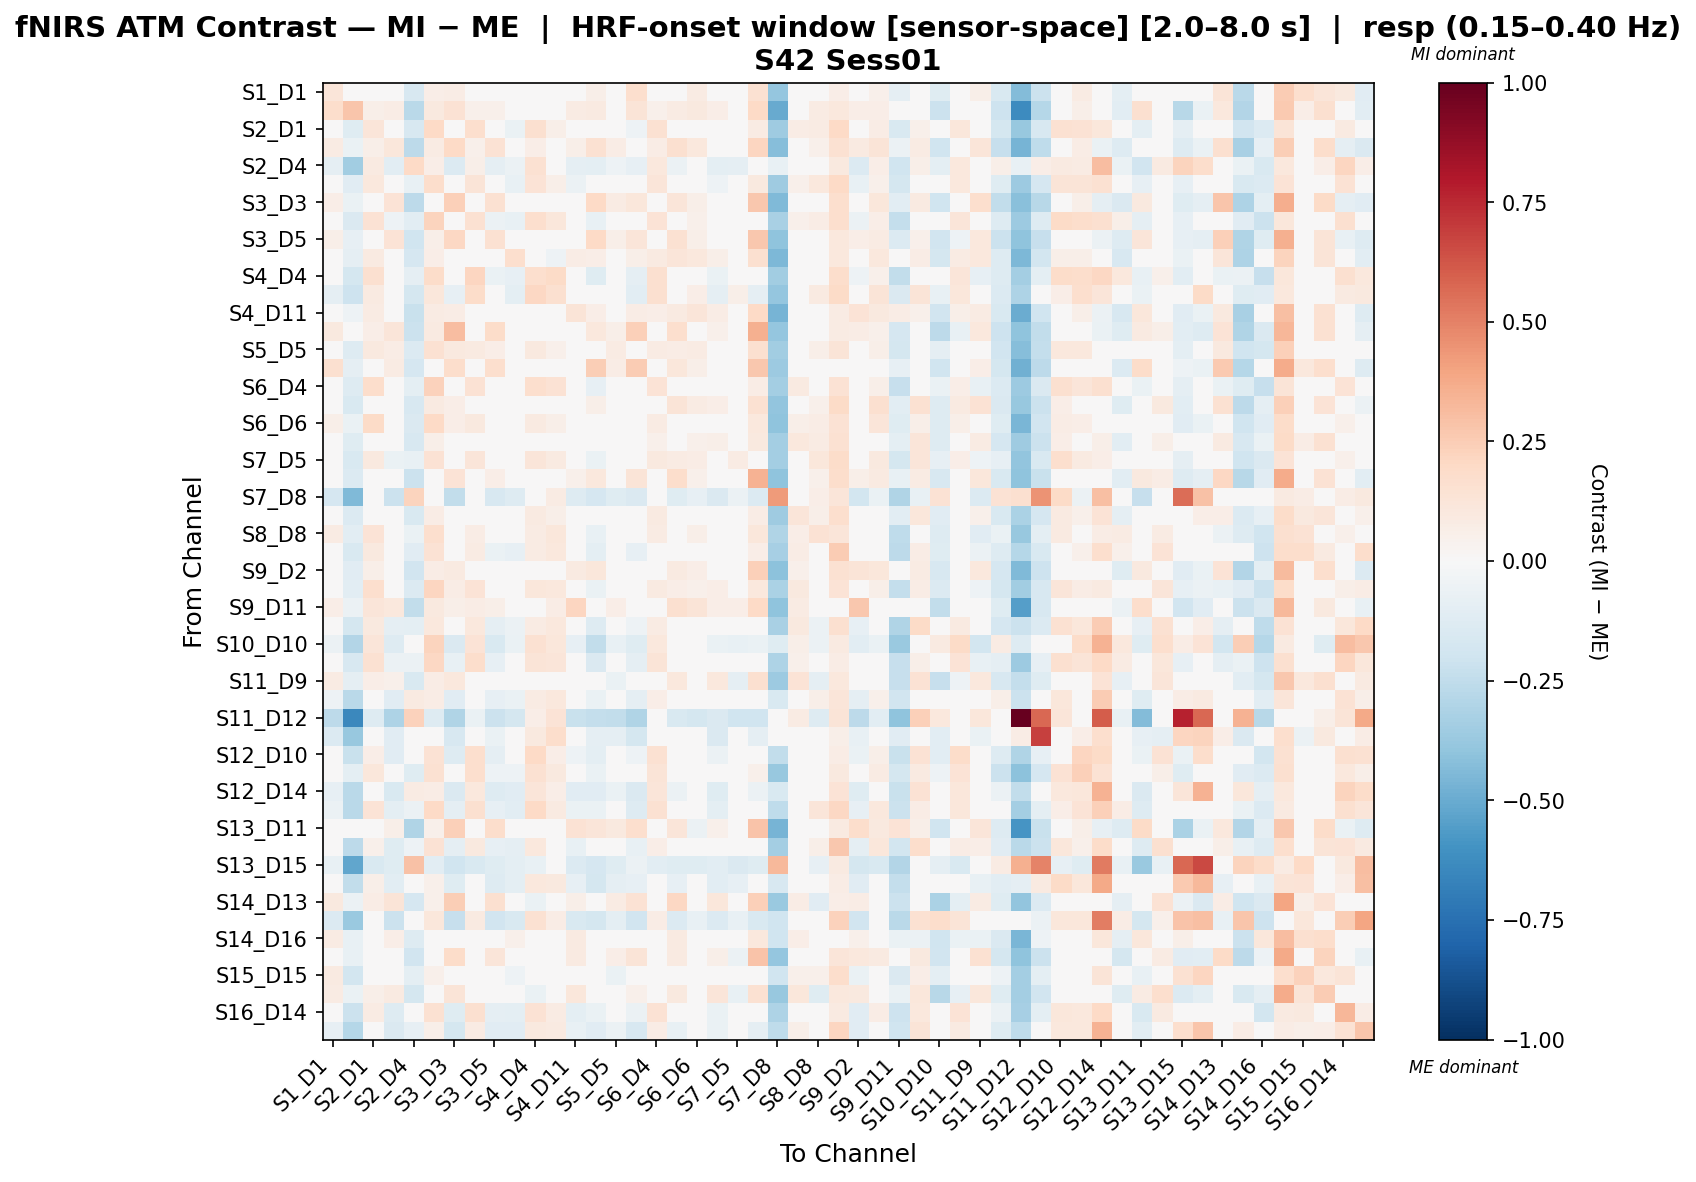

The data file committed next to this chart (first rows):
, S1_D1 hbo, S1_D3 hbo, S2_D1 hbo, S2_D2 hbo, S2_D4 hbo, S3_D1 hbo, S3_D3 hbo, S3_D4 hbo, S3_D5 hbo, S4_D2 hbo, S4_D4 hbo, S4_D6 hbo, S4_D11 hbo, S5_D3 hbo, S5_D5 hbo, S5_D7 hbo, S6_D4 hbo, S6_D5 hbo, S6_D6 hbo, S6_D8 hbo, S7_D5 hbo, S7_D7 hbo, S7_D8 hbo
S1_D1 hbo, 0.1193, -0.02969, 0.03262, 0.04939, -0.159, 0.06359, 0.0721, 0.03045, 0.03953, 0.005363, 0.03793, -0.01609, 0.0259, 0.05688, 0.01841, 0.1689, 0.03045, 0.04644, 0.07959, 0.00933, 0.02282, 0.1516, -0.3834
S1_D3 hbo, 0.1741, 0.2783, 0.0562, 0.07159, -0.2662, 0.09699, 0.1411, 0.05259, 0.05341, 0.01764, 0.03944, -0.02061, 0.08359, 0.09142, 0.0308, 0.13, 0.05259, 0.08359, 0.09502, 0.06295, 0.04173, 0.2018, -0.5002
S2_D1 hbo, 0.01892, -0.1206, 0.1232, -0.02179, -0.1566, 0.1962, -0.001638, 0.1666, -0.02446, -0.0654, 0.1621, 0.05963, -0.0289, -0.005939, 0.005241, -0.05245, 0.1531, -0.003901, 0.03921, -0.02683, 0.001133, 0.08055, -0.3521
S2_D2 hbo, 0.08369, -0.06349, 0.05558, 0.1161, -0.2607, 0.0819, 0.201, 0.05353, 0.1463, 0.0167, 0.06408, 0.02227, 0.0559, 0.1536, 0.07227, 0.01901, 0.07313, 0.1636, 0.1039, -0.004406, 0.03982, 0.2109, -0.4256
S2_D4 hbo, -0.09121, -0.3472, 0.08693, -0.1044, 0.1971, 0.06489, -0.1344, 0.05668, -0.09099, -0.05672, 0.1514, -0.01131, -0.08719, -0.1001, -0.05231, -0.08162, 0.1085, -0.05672, -0.01757, -0.09548, -0.08697, -0.03939, -0.07291
S3_D1 hbo, 0.01892, -0.115, 0.1027, -0.04319, -0.07587, 0.1755, -0.0227, 0.1263, -0.04831, -0.07491, 0.1393, 0.06097, -0.05484, -0.03022, 0.004408, -0.003307, 0.1183, -0.01071, 0.03843, -0.05271, 0.02343, 0.09818, -0.3518
S3_D3 hbo, 0.06895, -0.06403, 0.01289, 0.1367, -0.2628, 0.0401, 0.2366, 0.01235, 0.1554, -0.02674, 0.02224, -0.01917, 0.014, 0.1993, 0.08315, 0.1111, 0.01235, 0.1194, 0.06212, 0.006184, 0.0006634, 0.2678, -0.4433
S3_D4 hbo, 0.02921, -0.1463, 0.1448, -0.05179, -0.1018, 0.2202, -0.03276, 0.1521, -0.05602, -0.07564, 0.1683, 0.1102, -0.03988, -0.0762, -0.0001419, -0.04631, 0.1405, -0.01617, 0.05292, -0.04218, -0.001024, 0.04709, -0.3269
S3_D5 hbo, 0.05691, -0.08228, 0.02994, 0.1337, -0.1987, 0.05624, 0.2059, -0.008246, 0.1524, 0.01121, 0.001035, -0.00431, 0.02979, 0.1957, 0.06232, 0.1202, 0.01033, 0.1539, 0.05691, 0.01129, -0.006162, 0.2701, -0.4005
S4_D2 hbo, 0.01997, -0.09067, 0.08666, 0.003101, -0.1666, 0.06643, 0.01997, 0.03956, 0.01373, 0.1665, 0.03853, -0.05463, 0.07602, 0.06707, 0.01373, 0.05668, 0.08833, 0.1231, 0.1052, 0.05811, 0.01933, 0.1585, -0.4527
S4_D4 hbo, -0.02361, -0.1764, 0.1631, -0.01024, -0.08683, 0.1845, -0.0444, 0.2114, -0.06819, -0.08481, 0.1717, 0.1948, -0.03258, -0.1233, 0.009542, -0.09284, 0.1635, -0.003721, 0.03695, -0.06933, -0.007508, -0.0004683, -0.3463
S4_D6 hbo, -0.09207, -0.2073, 0.09373, -0.04575, -0.1733, 0.1096, -0.07909, 0.1816, -0.04305, -0.09679, 0.2076, 0.1588, -0.04287, -0.02219, 0.0399, -0.1021, 0.1635, -0.01426, 0.06548, -0.08913, 0.05773, -0.08684, -0.3883
S4_D11 hbo, 0.03619, -0.05174, 0.08151, 0.01779, -0.2212, 0.08076, 0.07347, 0.03525, 0.02796, 0.02513, 0.03481, -0.03766, 0.1257, 0.06334, 0.009302, 0.07382, 0.0636, 0.09049, 0.1188, 0.07302, 0.035, 0.1995, -0.4648
S5_D3 hbo, 0.09927, -0.009626, 0.06421, 0.1204, -0.2147, 0.09323, 0.3067, 0.007301, 0.1827, 0.02064, -0.02355, 0.003733, 0.0406, 0.1077, 0.06173, 0.2396, -0.02959, 0.1718, 0.03393, 0.05451, -0.03321, 0.3539, -0.3834
S5_D5 hbo, 0.03263, -0.1274, 0.101, 0.07472, -0.136, 0.1495, 0.09438, 0.08661, 0.06918, -0.01088, 0.09828, 0.05092, 0.007693, 0.04842, 0.08025, 0.04751, 0.08081, 0.07504, 0.0814, -0.009832, 0.02409, 0.1607, -0.3495
S5_D7 hbo, 0.1593, -0.09123, -0.02713, 0.0802, -0.1683, 0.0006564, 0.1735, -0.03401, 0.1662, -0.0006757, -0.01733, -0.03576, 0.02326, 0.2458, 0.07636, 0.2505, -0.01007, 0.1097, 0.05793, -0.03403, 0.005234, 0.2658, -0.3668
S6_D4 hbo, 0.01544, -0.1279, 0.1796, 0.001292, -0.09997, 0.2309, 0.02041, 0.1457, -0.04064, -0.04491, 0.1641, 0.1417, -0.007838, -0.07923, 0.01517, -0.03854, 0.1405, 0.01556, 0.04786, -0.02595, -0.004263, 0.07591, -0.3431
S6_D5 hbo, -0.01901, -0.1517, 0.04499, 0.0001704, -0.1602, 0.08784, 0.06906, 0.02456, 0.0153, -0.03445, 0.04241, -0.015, -0.01469, 0.05754, -0.004148, 0.02185, 0.04992, 0.1254, 0.0829, 0.06505, 0.02785, 0.1511, -0.397
S6_D6 hbo, 0.05921, -0.06331, 0.1911, 0.048, -0.1445, 0.1975, 0.06648, 0.09867, -0.01389, -0.03964, 0.09181, 0.05921, 0.01581, -0.01472, 0.02391, 0.04197, 0.0806, 0.04716, 0.02349, 0.04281, 0.02183, 0.109, -0.4006
S6_D8 hbo, 0.03758, -0.1234, 0.03142, -0.00376, -0.1636, 0.05733, 0.01922, 0.0295, 0.01301, 0.005458, 0.04357, 0.02709, 0.02652, 0.03137, -0.008615, 0.02192, 0.05056, 0.04758, 0.05435, 0.05677, 0.01432, 0.1013, -0.3398
S7_D5 hbo, -0.04599, -0.1562, 0.1012, -0.06697, -0.07219, 0.1477, -0.02941, 0.1196, -0.04749, -0.03179, 0.1234, 0.09078, -0.03179, -0.06655, 0.04697, 0.006849, 0.1006, 0.08554, 0.07459, 0.04182, 0.08586, 0.03518, -0.3415
S7_D7 hbo, 0.00861, -0.14, 0.01981, 0.0442, -0.2145, 0.04603, 0.1404, 0.01948, 0.06291, -0.01945, 0.01163, -0.04868, 0.0517, 0.1057, 0.01798, 0.1287, 0.02131, 0.1723, 0.05354, -0.01876, 0.01911, 0.3457, -0.4017
S7_D8 hbo, -0.1697, -0.4388, -0.007153, -0.2125, 0.2264, 0.02922, -0.2426, -0.02854, -0.16, -0.1288, 0.03997, 0.0818, -0.1288, -0.1706, -0.1236, -0.1474, 0.00254, -0.1191, -0.0818, -0.1441, -0.06136, -0.1396, 0.4256
S8_D6 hbo, 0.01116, -0.1367, 0.04957, -0.004275, -0.1549, 0.0739, 0.0167, 0.02185, -0.007826, -0.01336, 0.08896, 0.05929, 0.005822, 0.01097, -0.02861, -0.04561, 0.08614, 0.025, 0.03194, 0.00801, -0.02705, 0.07546, -0.359
S8_D8 hbo, 0.08527, -0.1082, 0.1392, 0.01034, -0.06992, 0.1657, 0.02943, 0.07647, -0.01541, -0.02496, 0.08267, 0.1098, 0.0139, -0.07145, 0.02453, -0.01091, 0.08435, 0.03965, 0.05507, 0.0425, 0.04156, 0.1118, -0.3044
S8_D15 hbo, 0.01839, -0.154, 0.09445, -0.02189, -0.1154, 0.1431, 0.02332, 0.07836, -0.0636, -0.08327, 0.07984, 0.1068, -0.0263, -0.09794, -0.01176, -0.07951, 0.03614, 0.0001352, 0.02427, 0.03376, -0.004415, 0.0633, -0.3317
S9_D2 hbo, 0.01657, -0.1096, 0.06038, 0.03905, -0.195, 0.07761, 0.0864, 0.0321, 0.03231, -0.02362, 0.04997, 0.008419, 0.09364, 0.1129, 0.03231, 0.03875, 0.04088, 0.09364, 0.06925, 0.04088, 0.0236, 0.2369, -0.4137
S9_D9 hbo, 0.04073, -0.1031, 0.1659, 0.008781, -0.137, 0.2121, 0.07355, 0.1335, -0.03286, -0.01988, 0.1099, 0.1048, -0.001246, -0.06558, 0.02232, -0.0327, 0.09229, 0.06341, 0.05447, 0.0642, 0.003421, 0.1056, -0.3168
S9_D11 hbo, 0.06587, -0.06123, 0.1179, 0.1033, -0.2449, 0.09485, 0.06119, 0.07189, 0.05759, 0.03866, 0.02493, 0.07415, 0.2132, -0.00499, 0.06455, 0.001858, 0.03639, 0.1568, 0.1292, 0.06854, 0.0651, 0.2007, -0.4051
S10_D9 hbo, 0.002821, -0.178, 0.09982, -0.08929, -0.1008, 0.1074, -0.04474, 0.1074, -0.09302, -0.06029, 0.08484, 0.1025, -0.0418, -0.1263, -0.01874, -0.05224, 0.08531, 0.04338, -0.008005, 0.04051, -0.03429, 0.04734, -0.3273
S10_D10 hbo, -0.05934, -0.2899, 0.1212, -0.131, -9.353856675210854e-05, 0.2238, -0.148, 0.1359, -0.151, -0.06399, 0.1487, 0.1097, -0.08525, -0.2482, -0.07496, -0.1199, 0.109, -0.0401, -0.04883, -0.06421, -0.07049, -0.06359, -0.1237
S10_D12 hbo, 0.02313, -0.1629, 0.1487, -0.0584, -0.0551, 0.2069, -0.0761, 0.1759, -0.08246, -0.0494, 0.1318, 0.1221, -0.03073, -0.1417, -0.02481, -0.08805, 0.1266, 0.03606, 0.03206, -0.02762, -0.02216, 0.0279, -0.3053
S11_D9 hbo, 0.08569, -0.08885, 0.06668, 0.0526, -0.149, 0.07282, 0.1058, 0.004625, 0.005947, -0.01331, -0.0226, 0.03958, 0.006077, -0.03012, -0.06711, 0.02918, 0.00289, 0.1047, -0.02788, 0.1062, -0.08852, 0.157, -0.3663
S11_D11 hbo, -0.05351, -0.2694, 0.04247, -0.1165, 0.08776, 0.07612, -0.1146, 0.007453, -0.08429, -0.06741, 0.07909, 0.1089, -0.0453, -0.06692, -0.0396, -0.09063, 0.06271, 0.009954, -0.009789, -0.04731, -0.003453, 0.02386, -0.1505
S11_D12 hbo, -0.2607, -0.6431, -0.1316, -0.3117, 0.2289, -0.1252, -0.2999, -0.06332, -0.2179, -0.1777, 0.06884, 0.1353, -0.2205, -0.2406, -0.2434, -0.3009, 0.04233, -0.1522, -0.1723, -0.1415, -0.2014, -0.1978, 0.03803
S11_D13 hbo, -0.1364, -0.3817, 0.001216, -0.1137, 0.0443, -0.03369, -0.1572, -0.02131, -0.06862, -0.04993, 0.09813, 0.1779, -0.02728, -0.09319, -0.09114, -0.1779, 0.02207, -0.02728, -0.002704, -0.1467, -0.03756, -0.09319, 0.02823
S12_D10 hbo, -0.01434, -0.2232, 0.06391, -0.1138, -0.03575, 0.1484, -0.1303, 0.1665, -0.09264, -0.03114, 0.2005, 0.0682, -0.05235, -0.09424, -0.01128, -0.05354, 0.1492, 0.01965, 0.004181, -0.06145, -0.02907, -0.02432, -0.2486
S12_D12 hbo, 0.04582, -0.09531, 0.1118, -0.005654, -0.1236, 0.1546, -0.02113, 0.1678, -0.05002, -0.0519, 0.1521, 0.1003, -0.01671, -0.06954, 0.01726, -0.007342, 0.1318, 0.01006, 0.0412, -0.03872, 0.003518, 0.05212, -0.3756
S12_D14 hbo, -0.07979, -0.2678, 0.01273, -0.1522, 0.0799, 0.0749, -0.1448, 0.1077, -0.1269, -0.1098, 0.1248, 0.06569, -0.1098, -0.1098, -0.06991, -0.1426, 0.1226, -0.06183, -0.02535, -0.1222, -0.04263, -0.05842, -0.1529
S13_D6 hbo, -0.05492, -0.2719, 0.1345, -0.0944, -0.05795, 0.1956, -0.09154, 0.1589, -0.08011, -0.1036, 0.1963, 0.0894, -0.06352, -0.06428, 0.008286, -0.128, 0.1517, -0.03623, 0.04052, -0.09859, 0.04909, -0.007575, -0.2556
S13_D11 hbo, -0.01262, 0.0141, 0.04311, 0.05961, -0.2984, 0.05195, 0.2389, 0.03841, 0.1767, 0.002859, 0.02957, -0.001941, 0.1429, 0.12, 0.09653, 0.1719, 0.04311, 0.1208, -0.05654, 0.05195, 0.004596, 0.2835, -0.4635
S13_D13 hbo, -0.03822, -0.2605, 0.0507, -0.1198, -0.0545, 0.1429, -0.09119, 0.09571, -0.08249, -0.09197, 0.1063, 0.02258, -0.07116, -0.044, -0.00809, -0.07242, 0.06928, 0.02052, 0.04991, -0.01885, -0.006073, 0.02983, -0.3424
S13_D15 hbo, -0.07102, -0.5207, -0.1546, -0.1246, 0.2951, -0.1049, -0.2003, -0.1546, -0.1246, -0.09472, -0.07495, -0.02526, -0.1405, -0.1704, -0.1246, -0.05518, -0.1088, -0.1246, -0.1246, -0.1049, -0.1444, -0.1246, 0.3269
S14_D12 hbo, -0.04776, -0.2454, 0.06113, -0.1028, 0.0246, 0.05179, -0.1234, 0.02204, -0.1282, -0.09857, 0.1033, 0.09835, -0.07838, -0.172, -0.09147, -0.08387, 0.02204, -0.07838, -0.03955, -0.1032, -0.08136, -0.04947, -0.1619
S14_D13 hbo, 0.09658, -0.05926, 0.07245, 0.1268, -0.1659, 0.05297, 0.2445, -0.0007676, 0.1595, 0.03786, -0.06498, 0.008398, 0.05734, 0.004477, 0.08242, 0.1448, 0.002455, 0.2086, 0.04108, 0.1117, -0.04323, 0.2384, -0.3685
S14_D14 hbo, -0.1349, -0.3707, 0.03697, -0.2138, -0.0457, 0.1107, -0.2324, 0.09335, -0.1918, -0.154, 0.1512, 0.07701, -0.154, -0.174, -0.09833, -0.1911, 0.07531, -0.1342, -0.07732, -0.1371, -0.07757, -0.155, -0.1968
S14_D16 hbo, 0.08423, -0.07191, 0.04723, 0.0663, -0.1257, 0.008479, 0.04722, -0.04238, 0.01545, 0.05189, -0.02389, 0.02656, 0.09121, -0.043, -0.00364, 0.04609, -0.01005, 0.09121, 0.03453, 0.04723, -0.01108, 0.1039, -0.196
S15_D13 hbo, 0.03539, -0.07182, 0.005376, 0.02397, -0.191, -0.001568, 0.1803, -0.0006004, 0.1216, -0.04415, -0.0151, -0.04547, 0.09349, 0.03689, 0.06347, 0.1262, 0.005376, 0.09186, 0.004714, 0.06185, -0.05773, 0.2883, -0.3881
S15_D15 hbo, 0.09137, -0.1831, 0.0004, -0.03989, -0.09414, 0.05355, -0.01385, -0.003995, -0.04193, -0.05083, 0.03822, 0.02782, -0.02918, -0.02522, -0.06551, 0.0108, 0.01765, -0.007535, 0.0008242, -0.0251, -0.04343, 0.04808, -0.1995
S15_D16 hbo, 0.08063, -0.06279, 0.05678, 0.08681, -0.1751, 0.03629, 0.1264, -0.008826, 0.0368, 0.000594, -0.06928, -0.04, 0.1112, -0.008705, -0.01321, 0.05036, -0.02314, 0.09674, 0.006774, 0.1215, -0.07456, 0.1559, -0.3753
S16_D14 hbo, 0.04637, -0.2151, 0.08547, -0.1272, -0.02589, 0.1495, -0.1227, 0.1577, -0.08624, -0.09574, 0.1482, 0.08282, -0.09574, -0.06751, -0.02583, -0.05674, 0.1426, -0.02255, 0.01419, -0.06882, -0.03107, 0.01062, -0.3069
S16_D16 hbo, -0.08589, -0.2826, 0.03891, -0.1457, -0.08019, 0.05924, -0.179, 0.08181, -0.113, -0.1119, 0.1008, 0.08957, -0.07596, -0.1141, -0.05666, -0.1567, 0.07432, -0.07596, -0.02443, -0.06658, -0.01564, -0.08861, -0.2502
